Photos from the image-classification dataset "handseal_dataset" in the GitHub repository kazamijimin/handseal. Its 4 classes are: dragon, ram, snake, tiger.

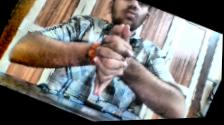
Label: dragon

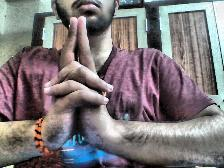
Label: tiger

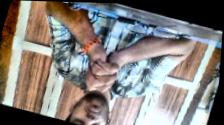
Label: snake

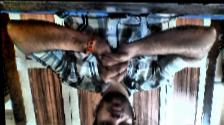
Label: snake

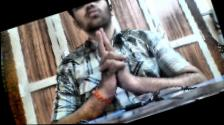
Label: tiger

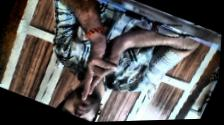
Label: ram
